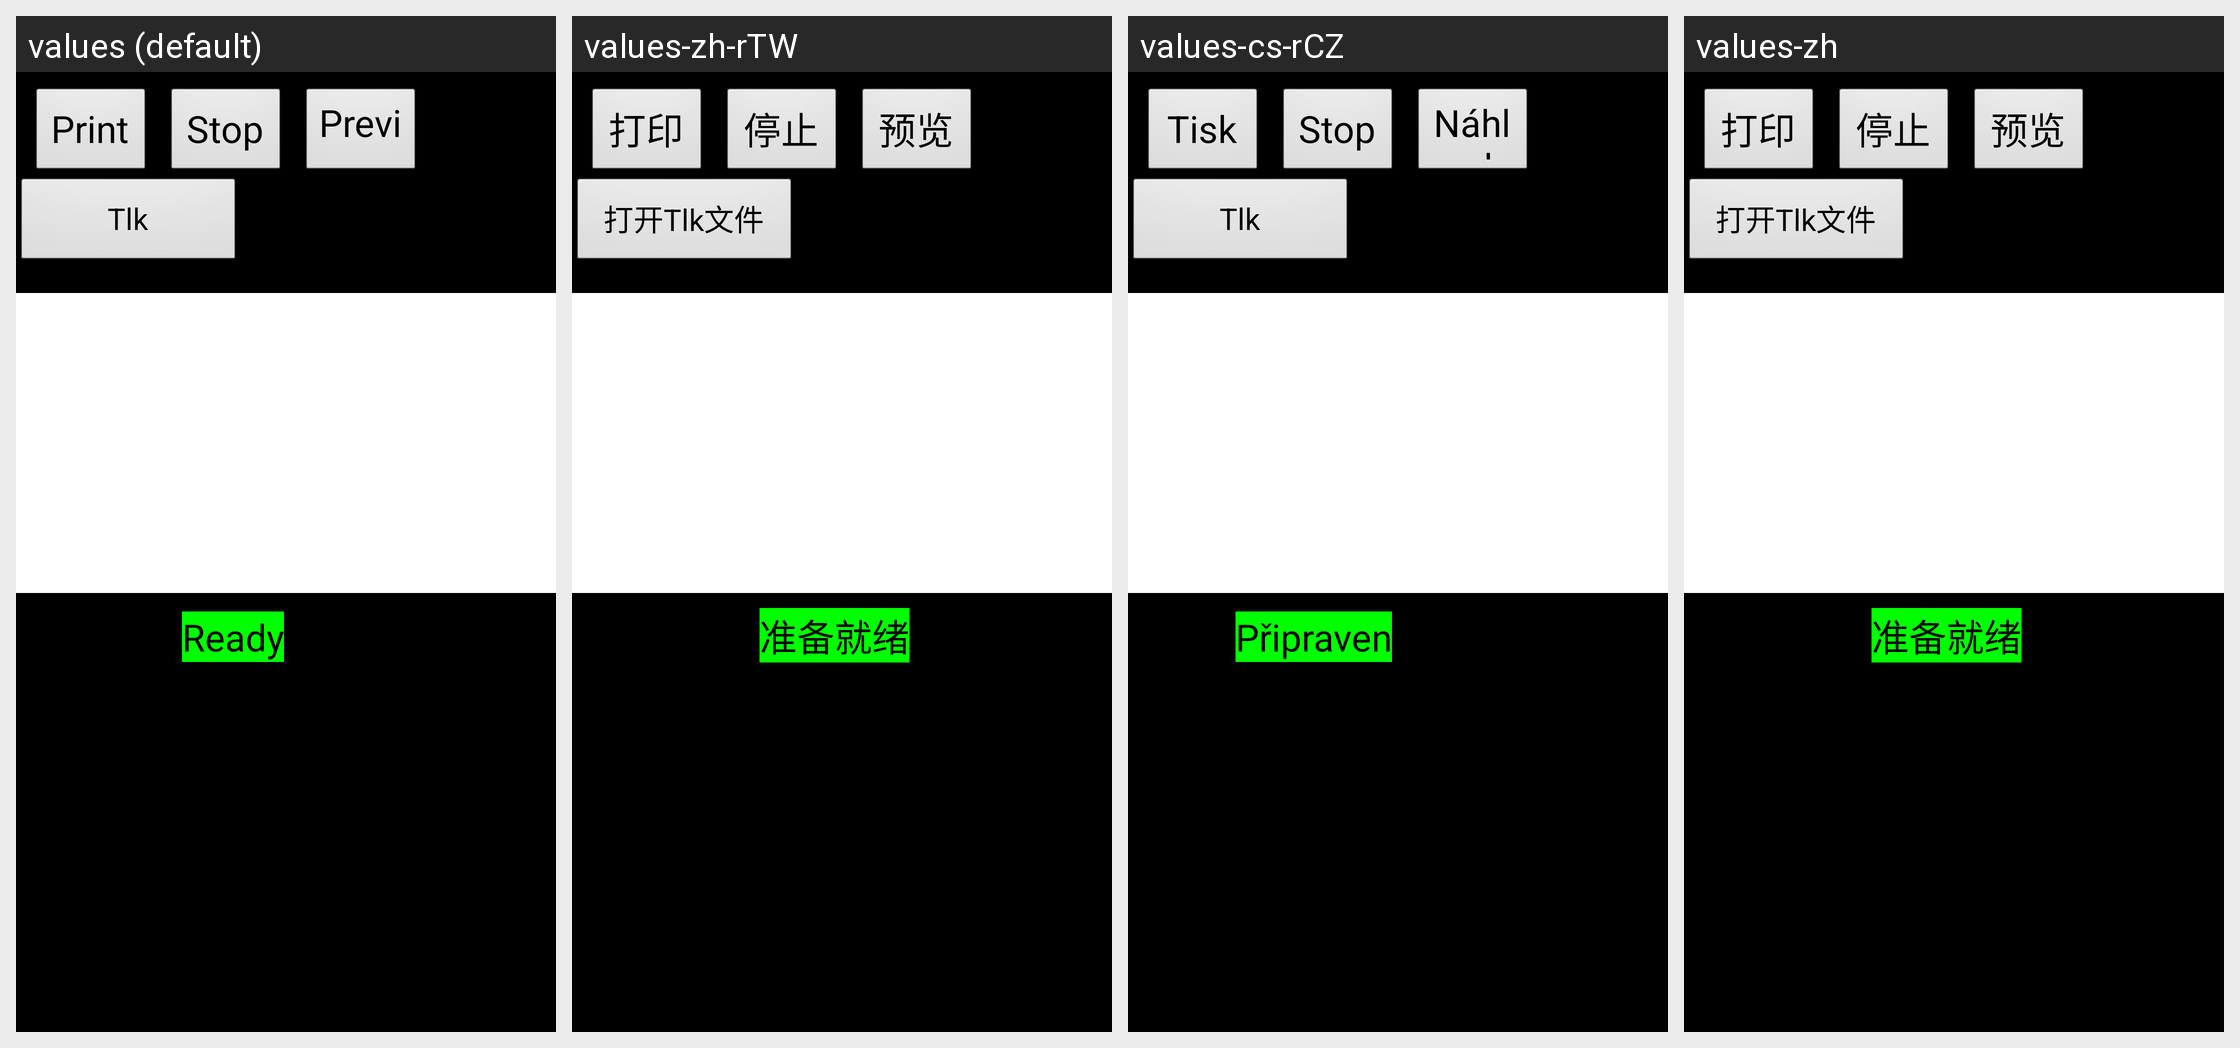

Translations of the strings shown on this Android screen, per locale in the grid:
Android screen res/layout/manualctrl_frame.xml rendered under 4 locales, left to right: values (default), values-zh-rTW, values-cs-rCZ, values-zh. Device: Nexus 5 (rendered at 1080×1920; each locale shown at half size, 540×960, under a caption strip naming it); theme android:Theme.NoTitleBar.Fullscreen.
Other locales in the repository, not shown: values-de, values-es, values-fr, values-it, values-it-rIT, values-ja, values-ko, values-pt-rBR, values-pt-rPT, values-ru-rRU, values-tr, values-zh-rCN.
Strings drawn on this screen, with the default value and each locale's value (text and hints the layout hard-codes, and strings that could not be matched under every locale, appear in the picture but are not listed):

str_btn_print
  values: Print
  values-zh-rTW: 打印
  values-cs-rCZ: Tisk
  values-zh: 打印

str_btn_stop
  values: Stop
  values-zh-rTW: 停止
  values-cs-rCZ: Stop
  values-zh: 停止
